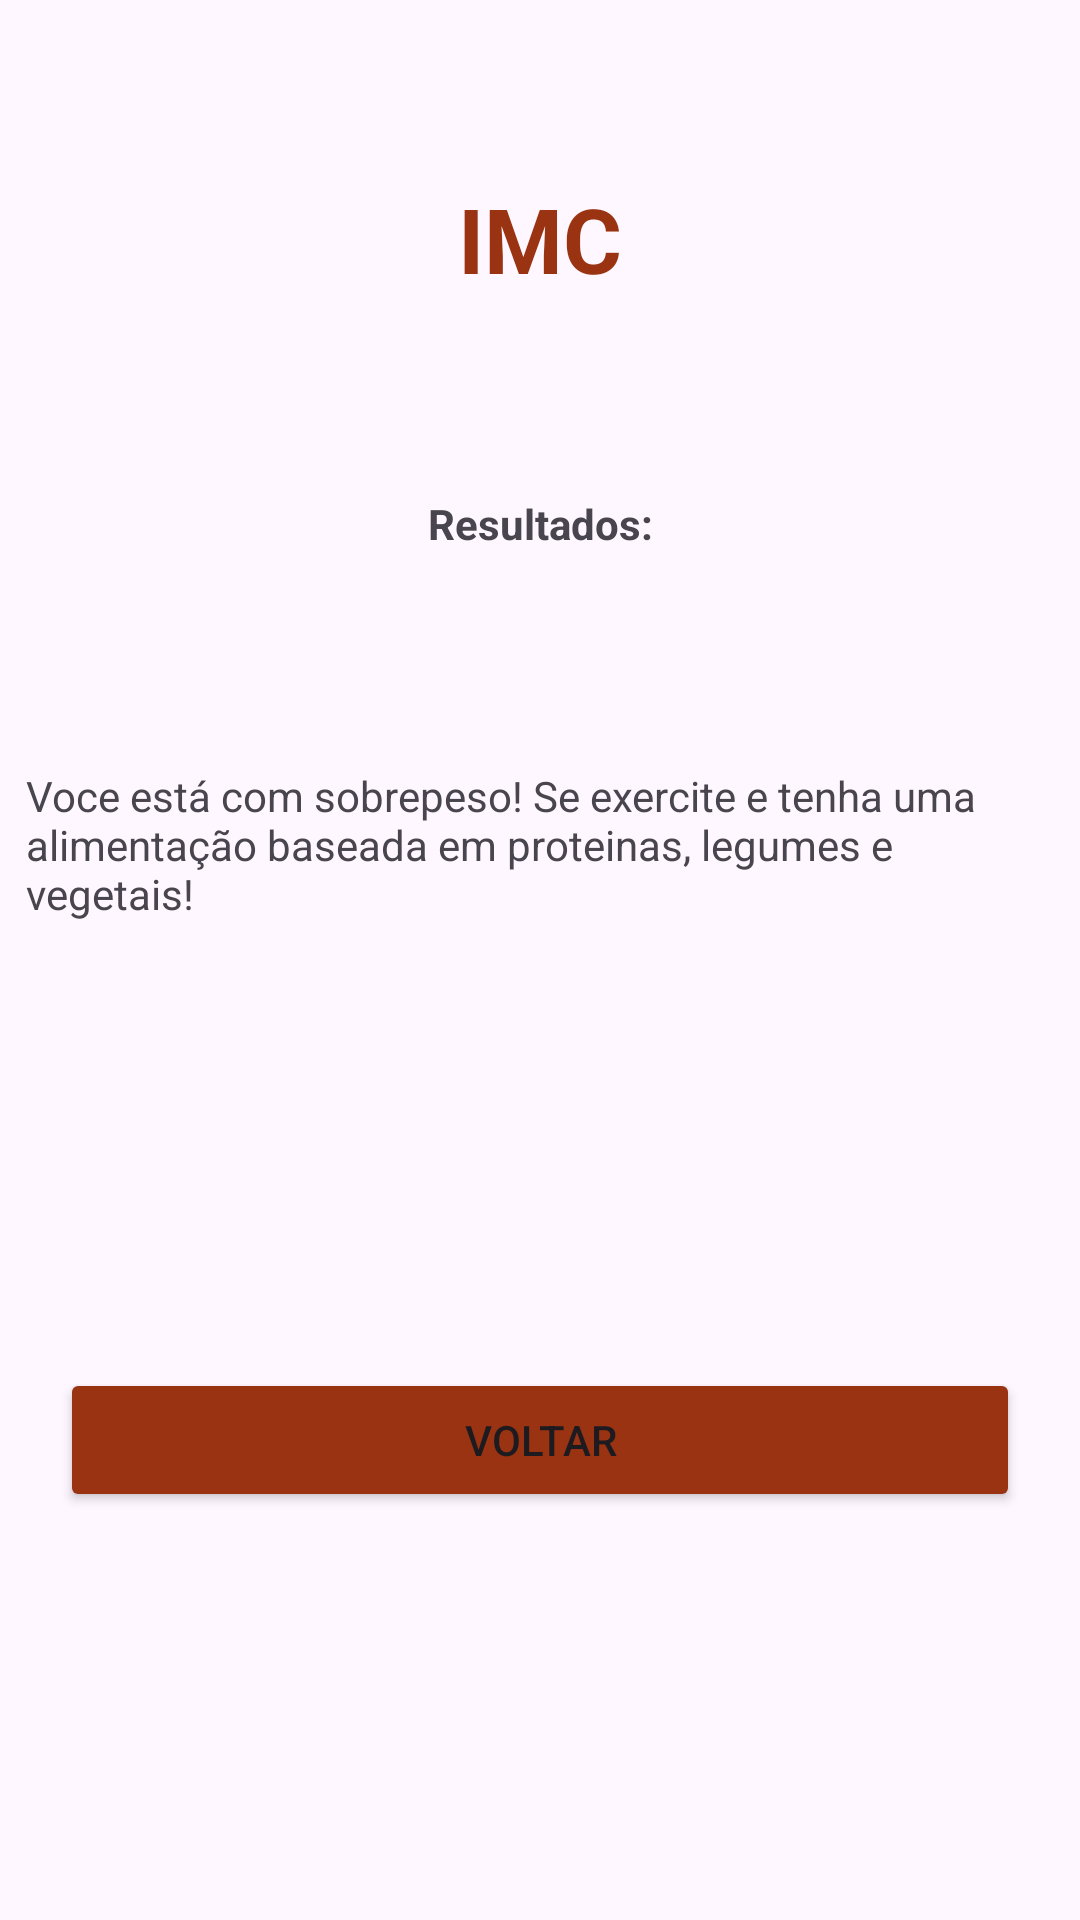

Write the Android layout XML for this screen, with the resource values it uses.
<!-- AndroidManifest.xml: application theme Theme.Projeto4 -->
<!-- res/layout/activity_corpulent.xml -->
<?xml version="1.0" encoding="utf-8"?>
<androidx.constraintlayout.widget.ConstraintLayout xmlns:android="http://schemas.android.com/apk/res/android"
    xmlns:app="http://schemas.android.com/apk/res-auto"
    xmlns:tools="http://schemas.android.com/tools"
    android:id="@+id/main"
    android:layout_width="match_parent"
    android:layout_height="match_parent"
    tools:context=".ActivityCorpulent">

    <TextView
        android:id="@+id/textView3"
        android:layout_width="wrap_content"
        android:layout_height="wrap_content"
        android:text="IMC"
        android:textColor="#F931"
        android:textSize="30sp"
        android:textStyle="bold"
        app:layout_constraintBottom_toBottomOf="parent"
        app:layout_constraintEnd_toEndOf="parent"
        app:layout_constraintStart_toStartOf="parent"
        app:layout_constraintTop_toTopOf="parent"
        app:layout_constraintVertical_bias="0.099" />

    <TextView
        android:id="@+id/textView2"
        android:layout_width="343dp"
        android:layout_height="64dp"
        android:layout_marginTop="156dp"
        android:text="Voce está com sobrepeso! Se exercite e tenha uma alimentação baseada em proteinas, legumes e vegetais!"
        app:layout_constraintEnd_toEndOf="parent"
        app:layout_constraintStart_toStartOf="parent"
        app:layout_constraintTop_toBottomOf="@+id/textView3" />

    <Button
        android:id="@+id/btnVoltar"
        app:layout_constraintBottom_toBottomOf="parent"
        app:layout_constraintTop_toBottomOf="@+id/textView2"
        android:layout_width="match_parent"
        android:layout_height="wrap_content"
        android:backgroundTint="#F931"
        android:text="Voltar"
        android:layout_marginHorizontal="20dp" />

    <TextView
        android:id="@+id/resultados"
        android:layout_width="wrap_content"
        android:layout_height="wrap_content"
        android:text="Resultados:"
        android:textStyle="bold"
        app:layout_constraintBottom_toTopOf="@+id/textView2"
        app:layout_constraintEnd_toEndOf="parent"
        app:layout_constraintStart_toStartOf="parent"
        app:layout_constraintTop_toBottomOf="@+id/textView3"
        app:layout_constraintVertical_bias="0.476" />

</androidx.constraintlayout.widget.ConstraintLayout>
<!-- resources referenced by this layout -->
<resources>
  <style name="Theme.Projeto4" parent="Base.Theme.Projeto4" />
  <style name="Base.Theme.Projeto4" parent="Theme.Material3.DayNight.NoActionBar">
          
          
      </style>
</resources>
